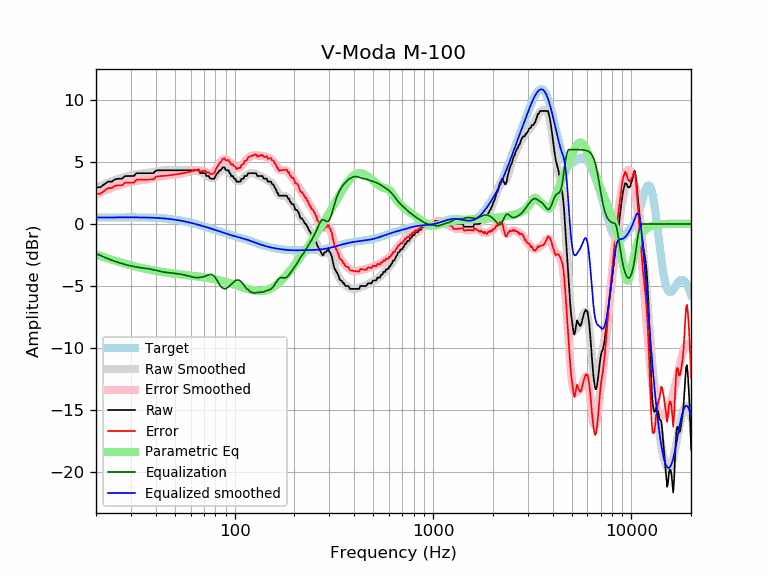

The data file committed next to this chart (first rows):
frequency, raw, error, smoothed, error_smoothed, equalization, parametric_eq, equalized_raw, equalized_smoothed, target
20, 2.96, 2.44, 2.91, 2.39, -2.39, -2.46, 0.57, 0.52, 0.52
21, 2.96, 2.44, 3.06, 2.54, -2.54, -2.58, 0.42, 0.52, 0.52
22, 3.19, 2.67, 3.20, 2.68, -2.68, -2.68, 0.51, 0.53, 0.52
23, 3.42, 2.89, 3.33, 2.81, -2.81, -2.78, 0.61, 0.53, 0.53
24, 3.42, 2.89, 3.45, 2.92, -2.92, -2.88, 0.50, 0.53, 0.53
25, 3.61, 3.08, 3.55, 3.02, -3.02, -2.97, 0.59, 0.53, 0.53
26, 3.65, 3.12, 3.65, 3.11, -3.11, -3.05, 0.54, 0.53, 0.53
27, 3.65, 3.12, 3.73, 3.20, -3.20, -3.13, 0.45, 0.53, 0.53
28, 3.86, 3.33, 3.80, 3.27, -3.27, -3.21, 0.59, 0.53, 0.53
29, 3.87, 3.34, 3.86, 3.33, -3.33, -3.27, 0.54, 0.53, 0.53
30, 3.87, 3.34, 3.92, 3.39, -3.39, -3.34, 0.48, 0.53, 0.53
31, 3.87, 3.34, 3.97, 3.44, -3.44, -3.40, 0.43, 0.53, 0.53
32, 4.10, 3.57, 4.01, 3.48, -3.48, -3.45, 0.62, 0.53, 0.53
33, 4.10, 3.57, 4.04, 3.51, -3.51, -3.51, 0.59, 0.53, 0.53
34, 4.10, 3.57, 4.07, 3.54, -3.54, -3.56, 0.56, 0.53, 0.53
35, 4.10, 3.58, 4.09, 3.57, -3.57, -3.60, 0.53, 0.52, 0.52
36, 4.10, 3.58, 4.12, 3.60, -3.60, -3.64, 0.50, 0.52, 0.52
37, 4.10, 3.59, 4.14, 3.63, -3.63, -3.68, 0.47, 0.51, 0.51
38, 4.10, 3.59, 4.17, 3.66, -3.66, -3.72, 0.44, 0.51, 0.51
39, 4.10, 3.60, 4.20, 3.70, -3.70, -3.75, 0.40, 0.50, 0.50
40, 4.30, 3.81, 4.23, 3.74, -3.74, -3.79, 0.56, 0.49, 0.49
41, 4.33, 3.85, 4.27, 3.78, -3.78, -3.82, 0.55, 0.48, 0.48
42, 4.33, 3.86, 4.29, 3.82, -3.82, -3.84, 0.51, 0.47, 0.47
43, 4.33, 3.87, 4.32, 3.85, -3.85, -3.87, 0.48, 0.46, 0.46
44, 4.33, 3.88, 4.33, 3.88, -3.88, -3.90, 0.45, 0.45, 0.45
45, 4.33, 3.89, 4.34, 3.90, -3.90, -3.92, 0.43, 0.44, 0.44
46, 4.33, 3.91, 4.34, 3.92, -3.92, -3.94, 0.41, 0.42, 0.42
47, 4.33, 3.93, 4.34, 3.94, -3.94, -3.96, 0.39, 0.40, 0.40
48, 4.33, 3.94, 4.34, 3.95, -3.95, -3.98, 0.38, 0.39, 0.39
49, 4.33, 3.96, 4.33, 3.97, -3.97, -4.00, 0.36, 0.37, 0.37
50, 4.33, 3.98, 4.33, 3.98, -3.98, -4.02, 0.35, 0.35, 0.35
51, 4.33, 4.00, 4.33, 4.00, -4.00, -4.04, 0.33, 0.33, 0.33
52, 4.33, 4.03, 4.33, 4.03, -4.03, -4.05, 0.30, 0.30, 0.30
53, 4.33, 4.05, 4.33, 4.05, -4.05, -4.07, 0.28, 0.28, 0.28
54, 4.33, 4.07, 4.33, 4.07, -4.07, -4.08, 0.26, 0.26, 0.26
55, 4.33, 4.10, 4.33, 4.10, -4.10, -4.10, 0.23, 0.23, 0.23
56, 4.33, 4.12, 4.33, 4.13, -4.13, -4.11, 0.20, 0.21, 0.21
57, 4.33, 4.15, 4.33, 4.15, -4.15, -4.13, 0.18, 0.18, 0.18
58, 4.33, 4.18, 4.34, 4.18, -4.18, -4.14, 0.15, 0.15, 0.15
59, 4.33, 4.21, 4.34, 4.21, -4.21, -4.15, 0.12, 0.12, 0.12
60, 4.33, 4.23, 4.34, 4.24, -4.24, -4.17, 0.09, 0.10, 0.10
61, 4.33, 4.26, 4.34, 4.27, -4.27, -4.18, 0.06, 0.07, 0.07
62, 4.33, 4.29, 4.34, 4.30, -4.30, -4.20, 0.03, 0.04, 0.04
63, 4.33, 4.32, 4.32, 4.31, -4.31, -4.21, 0.02, 0.01, 0.01
64, 4.33, 4.35, 4.31, 4.33, -4.33, -4.22, 0.00, -0.02, -0.02
65, 4.33, 4.38, 4.28, 4.33, -4.33, -4.24, 0.00, -0.05, -0.05
66, 4.33, 4.41, 4.25, 4.33, -4.33, -4.25, 0.00, -0.08, -0.08
67, 4.10, 4.21, 4.21, 4.32, -4.32, -4.26, -0.22, -0.11, -0.11
68, 4.10, 4.24, 4.16, 4.30, -4.30, -4.28, -0.20, -0.14, -0.14
69, 4.10, 4.27, 4.11, 4.28, -4.28, -4.29, -0.18, -0.17, -0.17
70, 4.10, 4.30, 4.05, 4.25, -4.25, -4.31, -0.15, -0.20, -0.20
71, 4.10, 4.33, 3.99, 4.21, -4.21, -4.32, -0.11, -0.23, -0.23
72, 3.87, 4.13, 3.92, 4.17, -4.17, -4.34, -0.30, -0.26, -0.26
73, 3.87, 4.16, 3.85, 4.13, -4.13, -4.35, -0.26, -0.28, -0.29
74, 3.87, 4.18, 3.78, 4.10, -4.10, -4.37, -0.23, -0.31, -0.31
75, 3.70, 4.04, 3.73, 4.08, -4.08, -4.39, -0.38, -0.34, -0.34
76, 3.65, 4.02, 3.70, 4.08, -4.08, -4.40, -0.43, -0.37, -0.37
77, 3.65, 4.05, 3.70, 4.10, -4.10, -4.42, -0.45, -0.40, -0.40
78, 3.65, 4.08, 3.72, 4.16, -4.16, -4.44, -0.51, -0.43, -0.43
79, 3.65, 4.11, 3.78, 4.24, -4.24, -4.46, -0.59, -0.46, -0.46
... 553 more rows
